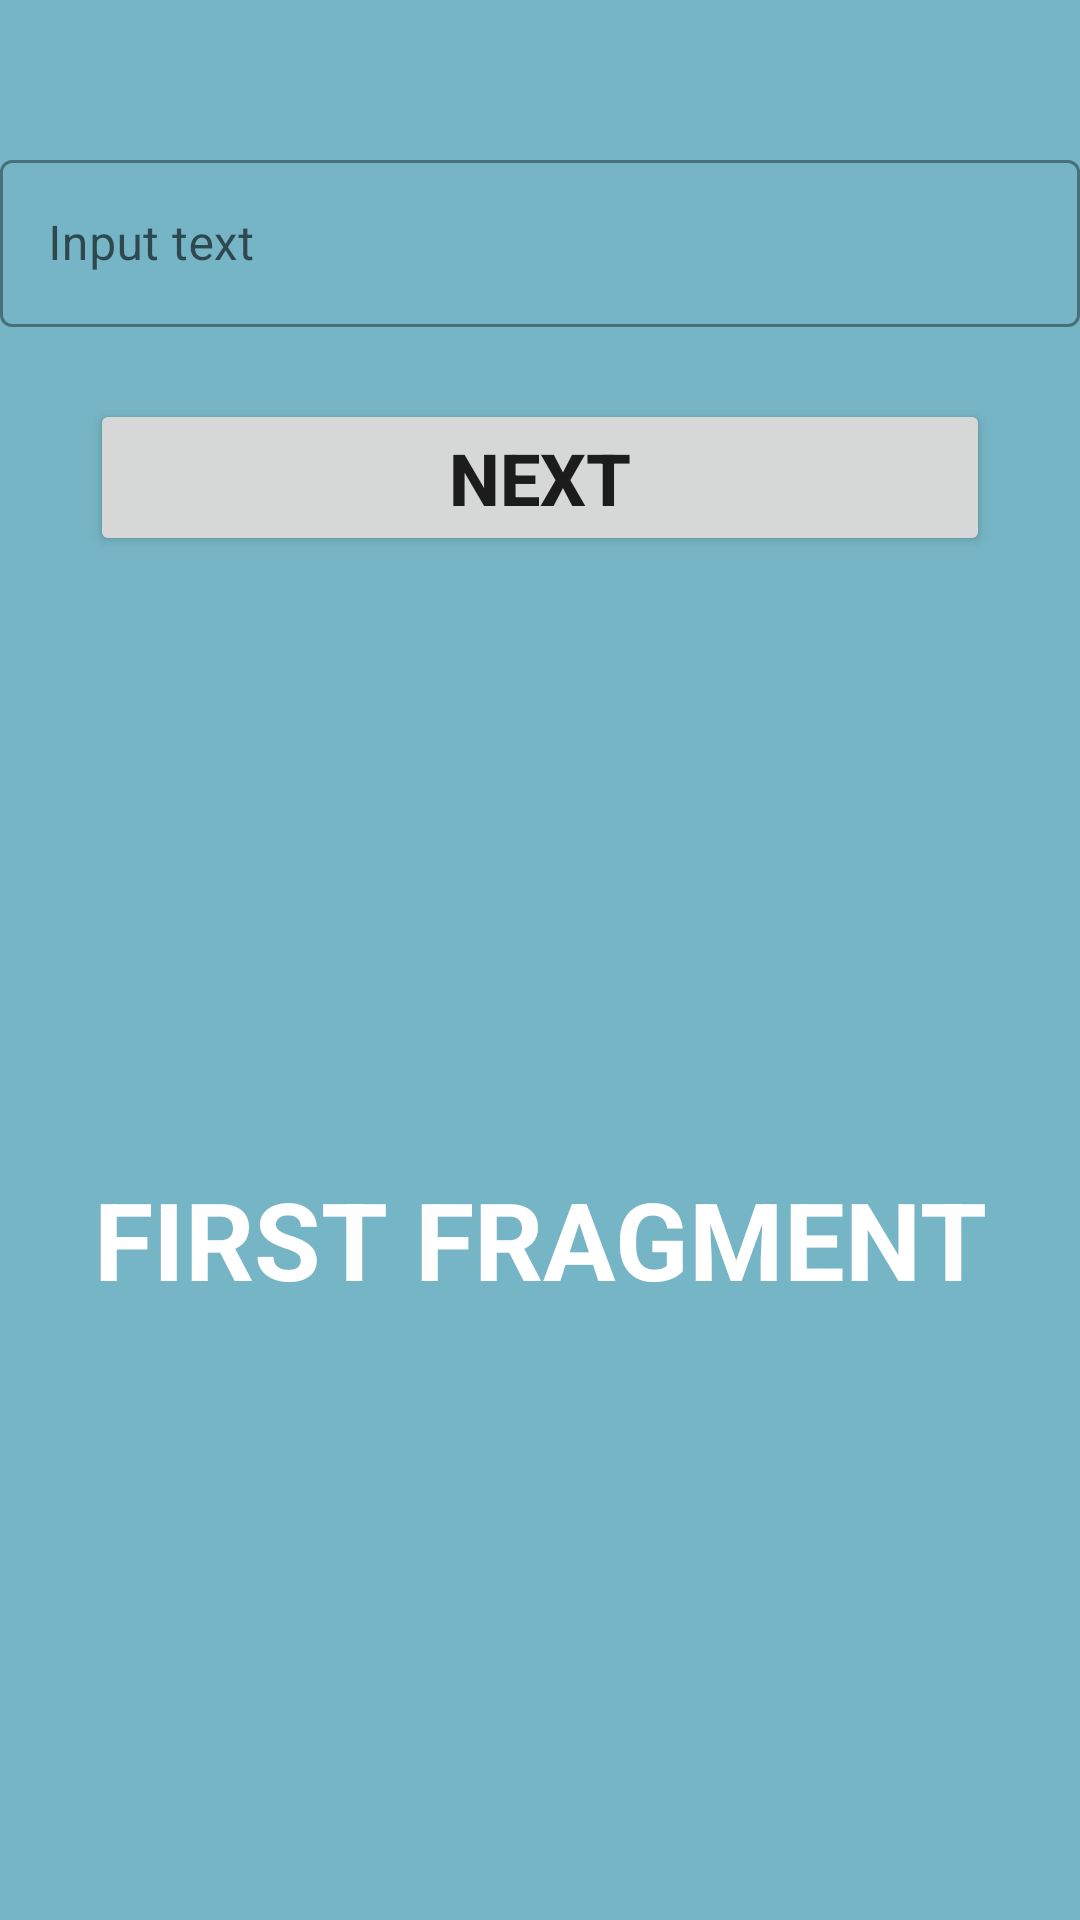

Layout XML and referenced resources for this Android screen:
<!-- AndroidManifest.xml: application theme Theme.JavaAndroid34 -->
<!-- res/layout/fragment_main.xml -->
<?xml version="1.0" encoding="utf-8"?>
<androidx.constraintlayout.widget.ConstraintLayout xmlns:android="http://schemas.android.com/apk/res/android"
    xmlns:app="http://schemas.android.com/apk/res-auto"
    xmlns:tools="http://schemas.android.com/tools"
    android:layout_width="match_parent"
    android:layout_height="match_parent"
    android:background="#76b5c5"
    tools:context=".MainFragment">

    <TextView
        android:layout_width="match_parent"
        android:layout_height="wrap_content"
        android:text="First fragment"
        android:textStyle="bold"
        android:textColor="@color/white"
        android:textSize="36sp"
        android:textAllCaps="true"
        android:gravity="center"
        app:layout_constraintBottom_toBottomOf="parent"
        app:layout_constraintEnd_toEndOf="parent"
        app:layout_constraintStart_toStartOf="parent"
        app:layout_constraintTop_toBottomOf="@+id/btn_next" />

    <com.google.android.material.textfield.TextInputLayout
        android:id="@+id/textInputLayout"
        style="@style/Widget.MaterialComponents.TextInputLayout.OutlinedBox"
        android:layout_width="match_parent"
        android:layout_height="wrap_content"
        android:layout_marginTop="48dp"
        android:hint="Input text"
        app:layout_constraintEnd_toEndOf="parent"
        app:layout_constraintStart_toStartOf="parent"
        app:layout_constraintTop_toTopOf="parent">

        <EditText
            android:id="@+id/input_text"
            android:layout_width="match_parent"
            android:layout_height="match_parent" />

    </com.google.android.material.textfield.TextInputLayout>


    <Button
        android:layout_marginTop="24dp"
        android:id="@+id/btn_next"
        android:text="Next"
        android:textSize="24sp"
        android:textStyle="bold"
        android:layout_width="300dp"
        android:layout_height="wrap_content"
        app:layout_constraintEnd_toEndOf="parent"
        app:layout_constraintStart_toStartOf="parent"
        app:layout_constraintTop_toBottomOf="@+id/textInputLayout" />

</androidx.constraintlayout.widget.ConstraintLayout>
<!-- resources referenced by this layout -->
<resources>
  <style name="Theme.JavaAndroid34" parent="Theme.MaterialComponents.DayNight.NoActionBar">
          
          <item name="colorPrimary">@color/purple_500</item>
          <item name="colorPrimaryVariant">@color/purple_700</item>
          <item name="colorOnPrimary">@color/white</item>
          
          <item name="colorSecondary">@color/teal_200</item>
          <item name="colorSecondaryVariant">@color/teal_700</item>
          <item name="colorOnSecondary">@color/black</item>
          
          <item name="android:statusBarColor" tools:targetApi="l">?attr/colorPrimaryVariant</item>
          
      </style>
  <!-- not gathered from this repository: default colours our renderer supplied (Android Studio template values) -->
  <color name="purple_500">#FF6200EE</color>
  <color name="purple_700">#FF3700B3</color>
  <color name="teal_200">#FF03DAC5</color>
  <color name="teal_700">#FF018786</color>
  <color name="black">#FF000000</color>
  <color name="white">#FFFFFFFF</color>
</resources>
